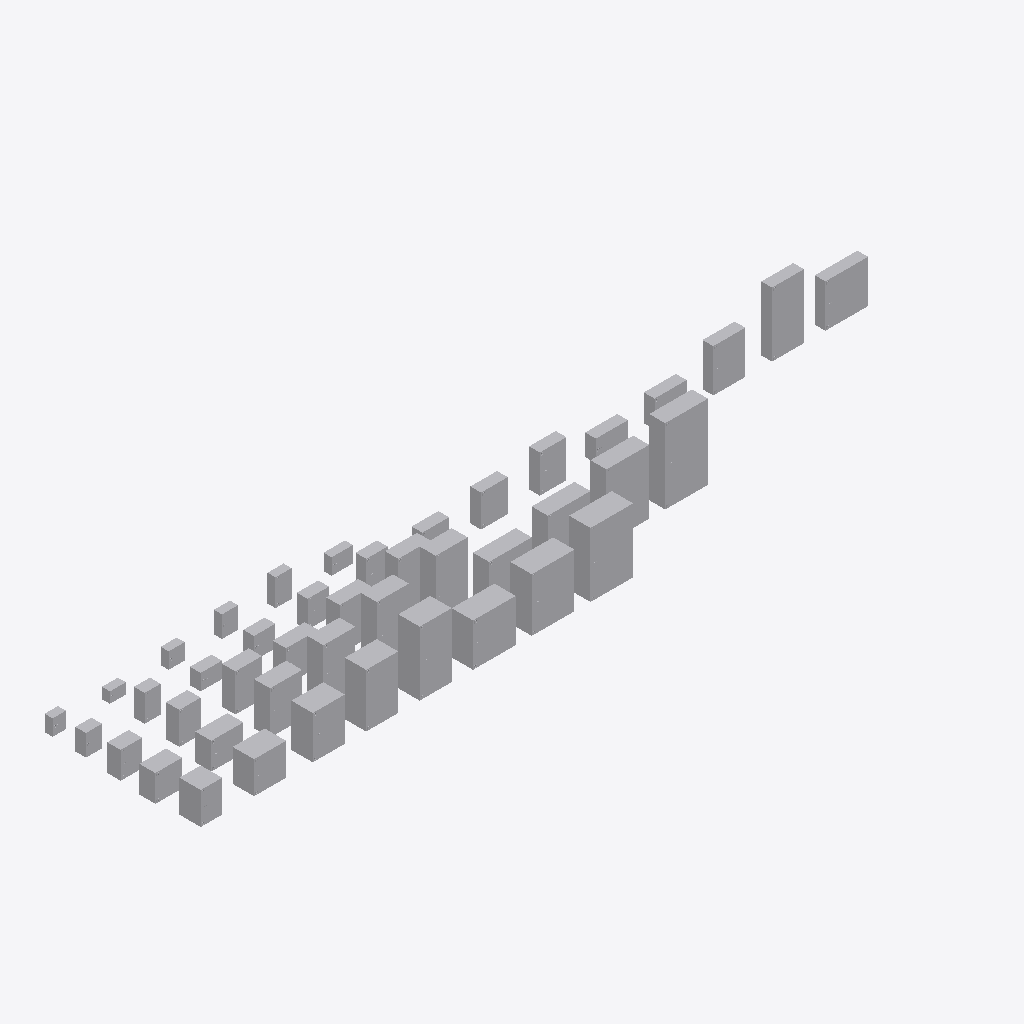
Isometric view of an IFC building model (IFC-SPF (STEP), schema IFC4, length unit millimetre), seen from the south-west, elements coloured by IFC class: 44 other elements (light grey).
Extent 14.8 m × 3.0 m × 1.4 m (x, y, z). Storeys (1): Этаж 01 at 0.00 m. Elements (44): 44 IfcElectricDistributionBoard.

HEADER;
FILE_DESCRIPTION(('ViewDefinition [ReferenceView_V1.0]'),'2;1');
FILE_NAME('','2020-02-26T23:38:21',(''),(''),'The EXPRESS Data Manager Version 5.02.0100.07 : ','20170118_1100(x64) - Exporter 17.0.1117.0 - Альт','');
FILE_SCHEMA(('IFC4'));
ENDSEC;
DATA;
#104=IFCPROJECT('1Z5zmgH5vE8APMjvVRNEQV',#42,'',$,$,'','',(#95),#90);
#125671=IFCSITE('1Z5zmgH5vE8APMjvVRNEQT',#42,'Default',$,'',#125670,$,$,.ELEMENT.,(55,44,59,999999),(37,42,0,2746),0.0,$,$);
#119=IFCBUILDING('1Z5zmgH5vE8APMjvVRNEQU',#42,'',$,$,#33,$,'',.ELEMENT.,$,$,#115);
#132=IFCBUILDINGSTOREY('1Z5zmgH5vE8APMjvSaenWC',#42,'Этаж 01',$,$,#130,$,'Этаж 01',.ELEMENT.,0.0);
#101558=IFCELECTRICDISTRIBUTIONBOARD('0HfUeVgB14yO0PGw8kqDFD',#42,'НВО_НавесныеШкафыСплошнаяДверцаКрасные_DKC:300х800х1400 мм (ГхШхВ) RAL3000:1989573',$,'300х800х1400 мм (ГхШхВ) RAL3000',#101557,#101551,'1989573',$);
#125462=IFCELECTRICDISTRIBUTIONBOARD('0HfUeVgB14yO0PGw8kq2P6',#42,'НВО_НавесныеШкафыСплошнаяДверцаКрасные_DKC:400х800х1200 мм (ГхШхВ) RAL3000:2010702',$,'400х800х1200 мм (ГхШхВ) RAL3000',#125461,#125455,'2010702',$);
#122474=IFCELECTRICDISTRIBUTIONBOARD('0HfUeVgB14yO0PGw8kq2OP',#42,'НВО_НавесныеШкафыСплошнаяДверцаКрасные_DKC:400х800х1000 мм (ГхШхВ) RAL3000:2010641',$,'400х800х1000 мм (ГхШхВ) RAL3000',#122473,#122467,'2010641',$);
#116498=IFCELECTRICDISTRIBUTIONBOARD('0HfUeVgB14yO0PGw8kq2Mw',#42,'НВО_НавесныеШкафыСплошнаяДверцаКрасные_DKC:400х600х1200 мм (ГхШхВ) RAL3000:2010546',$,'400х600х1200 мм (ГхШхВ) RAL3000',#116497,#116491,'2010546',$);
#119486=IFCELECTRICDISTRIBUTIONBOARD('0HfUeVgB14yO0PGw8kq2Nm',#42,'НВО_НавесныеШкафыСплошнаяДверцаКрасные_DKC:400х800х800 мм (ГхШхВ) RAL3000:2010616',$,'400х800х800 мм (ГхШхВ) RAL3000',#119485,#119479,'2010616',$);
#113510=IFCELECTRICDISTRIBUTIONBOARD('0HfUeVgB14yO0PGw8kq2Lu',#42,'НВО_НавесныеШкафыСплошнаяДверцаКрасные_DKC:400х600х1000 мм (ГхШхВ) RAL3000:2010480',$,'400х600х1000 мм (ГхШхВ) RAL3000',#113509,#113503,'2010480',$);
#50782=IFCELECTRICDISTRIBUTIONBOARD('0HfUeVgB14yO0PGw8kqD_7',#42,'НВО_НавесныеШкафыСплошнаяДверцаКрасные_DKC:200х600х1200 мм (ГхШхВ) RAL3000:1988495',$,'200х600х1200 мм (ГхШхВ) RAL3000',#50781,#50775,'1988495',$);
#110522=IFCELECTRICDISTRIBUTIONBOARD('0HfUeVgB14yO0PGw8kq2LG',#42,'НВО_НавесныеШкафыСплошнаяДверцаКрасные_DKC:400х600х800 мм (ГхШхВ) RAL3000:2010456',$,'400х600х800 мм (ГхШхВ) RAL3000',#110521,#110515,'2010456',$);
#98572=IFCELECTRICDISTRIBUTIONBOARD('0HfUeVgB14yO0PGw8kqDDq',#42,'НВО_НавесныеШкафыСплошнаяДверцаКрасные_DKC:300х800х1200 мм (ГхШхВ) RAL3000:1989500',$,'300х800х1200 мм (ГхШхВ) RAL3000',#98571,#98565,'1989500',$);
#89614=IFCELECTRICDISTRIBUTIONBOARD('0HfUeVgB14yO0PGw8kqDBC',#42,'НВО_НавесныеШкафыСплошнаяДверцаКрасные_DKC:300х600х1400 мм (ГхШхВ) RAL3000:1989316',$,'300х600х1400 мм (ГхШхВ) RAL3000',#89613,#89607,'1989316',$);
#53768=IFCELECTRICDISTRIBUTIONBOARD('0HfUeVgB14yO0PGw8kqD$S',#42,'НВО_НавесныеШкафыСплошнаяДверцаКрасные_DKC:200х800х800 мм (ГхШхВ) RAL3000:1988564',$,'200х800х800 мм (ГхШхВ) RAL3000',#53767,#53761,'1988564',$);
#107534=IFCELECTRICDISTRIBUTIONBOARD('0HfUeVgB14yO0PGw8kq2KJ',#42,'НВО_НавесныеШкафыСплошнаяДверцаКрасные_DKC:400х600х600 мм (ГхШхВ) RAL3000:2010395',$,'400х600х600 мм (ГхШхВ) RAL3000',#107533,#107527,'2010395',$);
#83642=IFCELECTRICDISTRIBUTIONBOARD('0HfUeVgB14yO0PGw8kqD8q',#42,'НВО_НавесныеШкафыСплошнаяДверцаКрасные_DKC:300х600х1000 мм (ГхШхВ) RAL3000:1989180',$,'300х600х1000 мм (ГхШхВ) RAL3000',#83641,#83635,'1989180',$);
#86628=IFCELECTRICDISTRIBUTIONBOARD('0HfUeVgB14yO0PGw8kqDA9',#42,'НВО_НавесныеШкафыСплошнаяДверцаКрасные_DKC:300х600х1200 мм (ГхШхВ) RAL3000:1989249',$,'300х600х1200 мм (ГхШхВ) RAL3000',#86627,#86621,'1989249',$);
#80654=IFCELECTRICDISTRIBUTIONBOARD('0HfUeVgB14yO0PGw8kqD7q',#42,'НВО_НавесныеШкафыСплошнаяДверцаКрасные_DKC:300х600х800 мм (ГхШхВ) RAL3000:1989116',$,'300х600х800 мм (ГхШхВ) RAL3000',#80653,#80647,'1989116',$);
#47796=IFCELECTRICDISTRIBUTIONBOARD('0HfUeVgB14yO0PGw8kqDzO',#42,'НВО_НавесныеШкафыСплошнаяДверцаКрасные_DKC:200х600х800 мм (ГхШхВ) RAL3000:1988432',$,'200х600х800 мм (ГхШхВ) RAL3000',#47795,#47789,'1988432',$);
#92600=IFCELECTRICDISTRIBUTIONBOARD('0HfUeVgB14yO0PGw8kqDBq',#42,'НВО_НавесныеШкафыСплошнаяДверцаКрасные_DKC:300х800х800 мм (ГхШхВ) RAL3000:1989372',$,'300х800х800 мм (ГхШхВ) RAL3000',#92599,#92593,'1989372',$);
#95586=IFCELECTRICDISTRIBUTIONBOARD('0HfUeVgB14yO0PGw8kqDCq',#42,'НВО_НавесныеШкафыСплошнаяДверцаКрасные_DKC:300х800х1000 мм (ГхШхВ) RAL3000:1989436',$,'300х800х1000 мм (ГхШхВ) RAL3000',#95585,#95579,'1989436',$);
#104546=IFCELECTRICDISTRIBUTIONBOARD('0HfUeVgB14yO0PGw8kq2K9',#42,'НВО_НавесныеШкафыСплошнаяДверцаКрасные_DKC:400х400х600 мм (ГхШхВ) RAL3000:2010369',$,'400х400х600 мм (ГхШхВ) RAL3000',#104545,#104539,'2010369',$);
#77666=IFCELECTRICDISTRIBUTIONBOARD('0HfUeVgB14yO0PGw8kqD7C',#42,'НВО_НавесныеШкафыСплошнаяДверцаКрасные_DKC:300х600х500 мм (ГхШхВ) RAL3000:1989060',$,'300х600х500 мм (ГхШхВ) RAL3000',#77665,#77659,'1989060',$);
#62732=IFCELECTRICDISTRIBUTIONBOARD('0HfUeVgB14yO0PGw8kqD21',#42,'НВО_НавесныеШкафыСплошнаяДверцаКрасные_DKC:250х500х700 мм (ГхШхВ) RAL3000:1988745',$,'250х500х700 мм (ГхШхВ) RAL3000',#62731,#62725,'1988745',$);
#39510=IFCELECTRICDISTRIBUTIONBOARD('0HfUeVgB14yO0PGw8kqDwg',#42,'НВО_НавесныеШкафыСплошнаяДверцаКрасные_DKC:200х500х700 мм (ГхШхВ) RAL3000:1988258',$,'200х500х700 мм (ГхШхВ) RAL3000',#39509,#39503,'1988258',$);
#74680=IFCELECTRICDISTRIBUTIONBOARD('0HfUeVgB14yO0PGw8kqD6F',#42,'НВО_НавесныеШкафыСплошнаяДверцаКрасные_DKC:300х500х500 мм (ГхШхВ) RAL3000:1988999',$,'300х500х500 мм (ГхШхВ) RAL3000',#74679,#74673,'1988999',$);
#36522=IFCELECTRICDISTRIBUTIONBOARD('0HfUeVgB14yO0PGw8kqDvk',#42,'НВО_НавесныеШкафыСплошнаяДверцаКрасные_DKC:200х500х600 мм (ГхШхВ) RAL3000:1988198',$,'200х500х600 мм (ГхШхВ) RAL3000',#36521,#36515,'1988198',$);
#71694=IFCELECTRICDISTRIBUTIONBOARD('0HfUeVgB14yO0PGw8kqD4p',#42,'НВО_НавесныеШкафыСплошнаяДверцаКрасные_DKC:250х600х1000 мм (ГхШхВ) RAL3000:1988923',$,'250х600х1000 мм (ГхШхВ) RAL3000',#71693,#71687,'1988923',$);
#59744=IFCELECTRICDISTRIBUTIONBOARD('0HfUeVgB14yO0PGw8kqD11',#42,'НВО_НавесныеШкафыСплошнаяДверцаКрасные_DKC:250х400х600 мм (ГхШхВ) RAL3000:1988681',$,'250х400х600 мм (ГхШхВ) RAL3000',#59743,#59737,'1988681',$);
#68708=IFCELECTRICDISTRIBUTIONBOARD('0HfUeVgB14yO0PGw8kqD3s',#42,'НВО_НавесныеШкафыСплошнаяДверцаКрасные_DKC:250х600х800 мм (ГхШхВ) RAL3000:1988862',$,'250х600х800 мм (ГхШхВ) RAL3000',#68707,#68701,'1988862',$);
#56756=IFCELECTRICDISTRIBUTIONBOARD('0HfUeVgB14yO0PGw8kqD0O',#42,'НВО_НавесныеШкафыСплошнаяДверцаКрасные_DKC:250х400х500 мм (ГхШхВ) RAL3000:1988624',$,'250х400х500 мм (ГхШхВ) RAL3000',#56755,#56749,'1988624',$);
#65720=IFCELECTRICDISTRIBUTIONBOARD('0HfUeVgB14yO0PGw8kqD3B',#42,'НВО_НавесныеШкафыСплошнаяДверцаКрасные_DKC:250х600х600 мм (ГхШхВ) RAL3000:1988803',$,'250х600х600 мм (ГхШхВ) RAL3000',#65719,#65713,'1988803',$);
#41824=IFCELECTRICDISTRIBUTIONBOARD('0HfUeVgB14yO0PGw8kqDxN',#42,'НВО_НавесныеШкафыСплошнаяДверцаКрасные_DKC:200х600х400 мм (ГхШхВ) RAL3000:1988319',$,'200х600х400 мм (ГхШхВ) RAL3000',#41823,#41817,'1988319',$);
#27560=IFCELECTRICDISTRIBUTIONBOARD('0HfUeVgB14yO0PGw8kqDsc',#42,'НВО_НавесныеШкафыСплошнаяДверцаКрасные_DKC:200х400х500 мм (ГхШхВ) RAL3000:1988014',$,'200х400х500 мм (ГхШхВ) RAL3000',#27559,#27553,'1988014',$);
#30546=IFCELECTRICDISTRIBUTIONBOARD('0HfUeVgB14yO0PGw8kqDtk',#42,'НВО_НавесныеШкафыСплошнаяДверцаКрасные_DKC:200х400х600 мм (ГхШхВ) RAL3000:1988070',$,'200х400х600 мм (ГхШхВ) RAL3000',#30545,#30539,'1988070',$);
#44810=IFCELECTRICDISTRIBUTIONBOARD('0HfUeVgB14yO0PGw8kqDyH',#42,'НВО_НавесныеШкафыСплошнаяДверцаКрасные_DKC:200х600х500 мм (ГхШхВ) RAL3000:1988377',$,'200х600х500 мм (ГхШхВ) RAL3000',#44809,#44803,'1988377',$);
#19942=IFCELECTRICDISTRIBUTIONBOARD('0HfUeVgB14yO0PGw8kqDqA',#42,'НВО_НавесныеШкафыСплошнаяДверцаКрасные_DKC:200х300х500 мм (ГхШхВ) RAL3000:1987842',$,'200х300х500 мм (ГхШхВ) RAL3000',#19941,#19935,'1987842',$);
#12326=IFCELECTRICDISTRIBUTIONBOARD('0HfUeVgB14yO0PGw8kqDn0',#42,'НВО_НавесныеШкафыСплошнаяДверцаКрасные_DKC:150х300х500 мм (ГхШхВ) RAL3000:1987656',$,'150х300х500 мм (ГхШхВ) RAL3000',#12325,#12319,'1987656',$);
#24572=IFCELECTRICDISTRIBUTIONBOARD('0HfUeVgB14yO0PGw8kqDry',#42,'НВО_НавесныеШкафыСплошнаяДверцаКрасные_DKC:200х400х400 мм (ГхШхВ) RAL3000:1987956',$,'200х400х400 мм (ГхШхВ) RAL3000',#24571,#24565,'1987956',$);
#16956=IFCELECTRICDISTRIBUTIONBOARD('0HfUeVgB14yO0PGw8kqDop',#42,'НВО_НавесныеШкафыСплошнаяДверцаКрасные_DKC:200х300х400 мм (ГхШхВ) RAL3000:1987771',$,'200х300х400 мм (ГхШхВ) RAL3000',#16955,#16949,'1987771',$);
#22258=IFCELECTRICDISTRIBUTIONBOARD('0HfUeVgB14yO0PGw8kqDqm',#42,'НВО_НавесныеШкафыСплошнаяДверцаКрасные_DKC:200х400х300 мм (ГхШхВ) RAL3000:1987896',$,'200х400х300 мм (ГхШхВ) RAL3000',#22257,#22251,'1987896',$);
#9336=IFCELECTRICDISTRIBUTIONBOARD('0HfUeVgB14yO0PGw8kqDm7',#42,'НВО_НавесныеШкафыСплошнаяДверцаКрасные_DKC:150х300х400 мм (ГхШхВ) RAL3000:1987599',$,'150х300х400 мм (ГхШхВ) RAL3000',#9335,#9329,'1987599',$);
#14642=IFCELECTRICDISTRIBUTIONBOARD('0HfUeVgB14yO0PGw8kqDoA',#42,'НВО_НавесныеШкафыСплошнаяДверцаКрасные_DKC:150х400х300 мм (ГхШхВ) RAL3000:1987714',$,'150х400х300 мм (ГхШхВ) RAL3000',#14641,#14635,'1987714',$);
#33534=IFCELECTRICDISTRIBUTIONBOARD('0HfUeVgB14yO0PGw8kqDuu',#42,'НВО_НавесныеШкафыСплошнаяДверцаКрасные_DKC:200х500х500 мм (ГхШхВ) RAL3000:1988144',$,'200х500х500 мм (ГхШхВ) RAL3000',#33533,#33527,'1988144',$);
#7020=IFCELECTRICDISTRIBUTIONBOARD('0HfUeVgB14yO0PGw8kqDlG',#42,'НВО_НавесныеШкафыСплошнаяДверцаКрасные_DKC:150х300х300 мм (ГхШхВ) RAL3000:1987544',$,'150х300х300 мм (ГхШхВ) RAL3000',#7019,#7013,'1987544',$);
#2302=IFCELECTRICDISTRIBUTIONBOARD('0HfUeVgB14yO0PGw8kq80$',#42,'НВО_НавесныеШкафыСплошнаяДверцаКрасные_DKC:150х250х300 мм (ГхШхВ) RAL3000:1968183',$,'150х250х300 мм (ГхШхВ) RAL3000',#2300,#2292,'1968183',$);
#4706=IFCELECTRICDISTRIBUTIONBOARD('0HfUeVgB14yO0PGw8kqDke',#42,'НВО_НавесныеШкафыСплошнаяДверцаКрасные_DKC:150х300х200 мм (ГхШхВ) RAL3000:1987488',$,'150х300х200 мм (ГхШхВ) RAL3000',#4705,#4699,'1987488',$);
ENDSEC;
